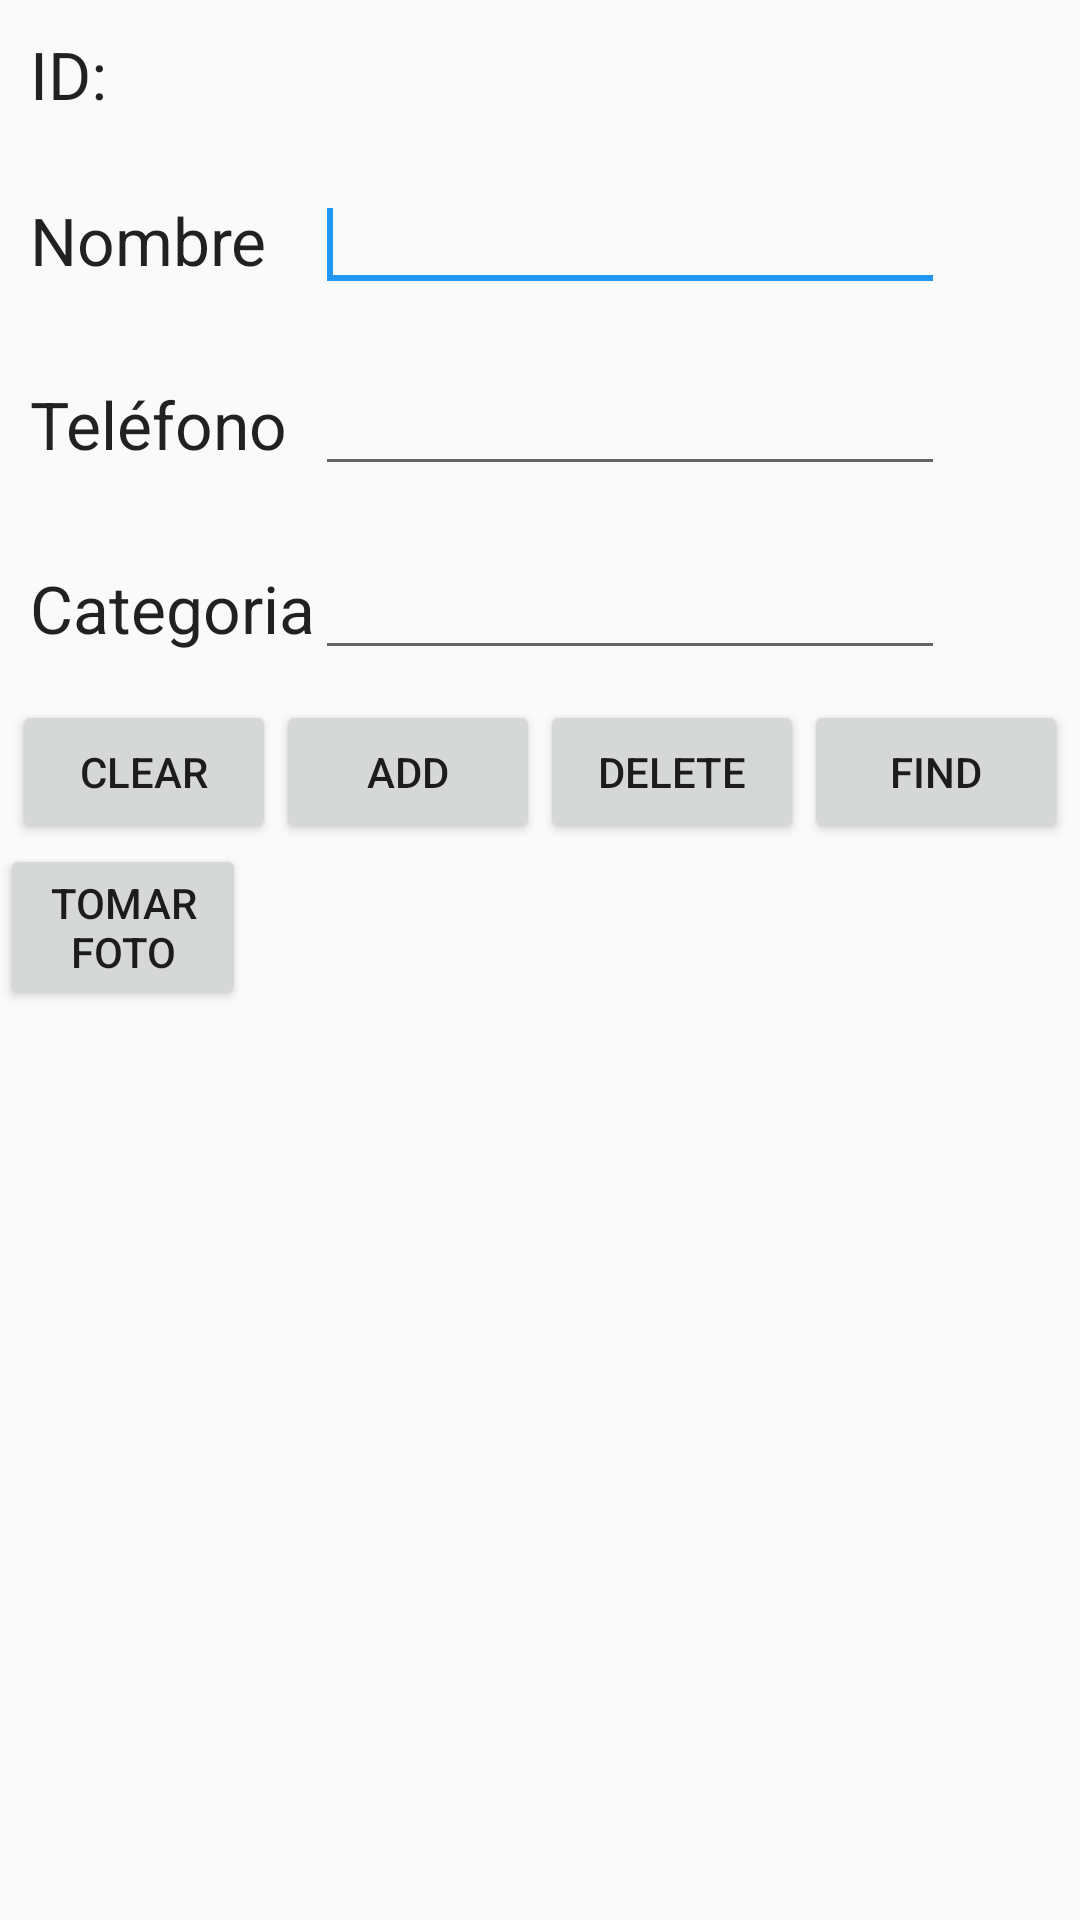

This screen was rendered from an Android layout file. Write that file and the resources it references.
<!-- AndroidManifest.xml: application theme AppTheme -->
<!-- res/layout/activity_main.xml -->
<?xml version="1.0" encoding="utf-8"?>
<LinearLayout xmlns:android="http://schemas.android.com/apk/res/android" xmlns:tools="http://schemas.android.com/tools" android:id="@+id/LinearLayout1" android:layout_width="match_parent" android:layout_height="match_parent" android:orientation="vertical" tools:context=".MainActivity">

    <TableLayout
        android:layout_width="match_parent"
        android:layout_height="wrap_content">

        <TableRow
            android:id="@+id/tableRow1"
            android:layout_width="wrap_content"
            android:layout_height="wrap_content"
            android:layout_margin="10dp">

            <TextView
                android:id="@+id/tv_productID"
                android:layout_width="wrap_content"
                android:layout_height="wrap_content"
                android:text="ID:"
                android:textAppearance="?android:attr/textAppearanceLarge" />
        </TableRow>

        <TableRow
            android:id="@+id/tableRow2"
            android:layout_width="wrap_content"
            android:layout_height="wrap_content"
            android:layout_margin="10dp">

            <TextView
                android:id="@+id/textView2"
                android:layout_width="wrap_content"
                android:layout_height="wrap_content"
                android:text="@string/nombre_contacto"
                android:textAppearance="?android:attr/textAppearanceLarge" />

            <EditText
                android:id="@+id/et_productName"
                android:layout_width="wrap_content"
                android:layout_height="wrap_content"
                android:ems="10"
                android:inputType="text">

                <requestFocus />
            </EditText>
        </TableRow>

        <TableRow
            android:id="@+id/tableRow3"
            android:layout_width="wrap_content"
            android:layout_height="wrap_content"
            android:layout_margin="10dp">

            <TextView
                android:id="@+id/textView3"
                android:layout_width="wrap_content"
                android:layout_height="wrap_content"
                android:text="@string/telefono_contacto"
                android:textAppearance="?android:attr/textAppearanceLarge" />

            <EditText
                android:id="@+id/et_productQuantity"
                android:layout_width="wrap_content"
                android:layout_height="wrap_content"
                android:ems="10"
                android:inputType="number" />
        </TableRow>

        <TableRow
            android:id="@+id/tableRow4"
            android:layout_width="wrap_content"
            android:layout_height="wrap_content"
            android:layout_margin="10dp">

            <TextView
                android:id="@+id/textView4"
                android:layout_width="wrap_content"
                android:layout_height="wrap_content"
                android:text="Categoria"
                android:textAppearance="?android:attr/textAppearanceLarge" />

            <EditText
                android:id="@+id/et_productCategoria"
                android:layout_width="wrap_content"
                android:layout_height="wrap_content"
                android:ems="10"
                android:inputType="text"/>
        </TableRow>
    </TableLayout>

    <LinearLayout android:layout_width="match_parent" android:layout_height="wrap_content" android:gravity="center_horizontal">
        <Button android:id="@+id/btn_clear" android:layout_width="wrap_content" android:layout_height="wrap_content" android:text="Clear"/>
        <Button android:id="@+id/btn_add" android:layout_width="wrap_content" android:layout_height="wrap_content" android:text="@string/add_text"/>

        <Button android:id="@+id/btn_delete" android:layout_width="wrap_content" android:layout_height="wrap_content" android:text="@string/delete_text"/>

        <Button
            android:id="@+id/btn_find"
            android:layout_width="wrap_content"
            android:layout_height="wrap_content"
            android:text="@string/find_text" />
    </LinearLayout>

    <LinearLayout
        android:layout_width="fill_parent"
        android:layout_height="wrap_content"
        android:orientation="horizontal">

        <Button
            android:id="@+id/btn_tomarFoto"
            android:layout_width="82dp"
            android:layout_height="wrap_content"
            android:layout_gravity="right"
            android:text="@string/tomar_foto"
            />
    </LinearLayout>

    <ListView android:layout_width="match_parent" android:id="@android:id/list" android:layout_height="wrap_content"></ListView>
    <ImageView android:layout_width="match_parent" android:layout_height="fill_parent" android:id="@+id/iv_foto"/>
</LinearLayout>
<!-- resources referenced by this layout -->
<resources>
  <string name="add_text">Add</string>
  <string name="delete_text">Delete</string>
  <string name="find_text">Find</string>
  <string name="nombre_contacto">Nombre</string>
  <string name="telefono_contacto">Teléfono</string>
  <string name="tomar_foto">Tomar foto</string>
  <style name="AppTheme" parent="Theme.AppCompat.Light.DarkActionBar">
          
          <item name="colorPrimary">#2196F3</item>
          <item name="colorPrimaryDark">#1976D2</item>
          <item name="colorAccent">#2196F3</item>
      </style>
</resources>
